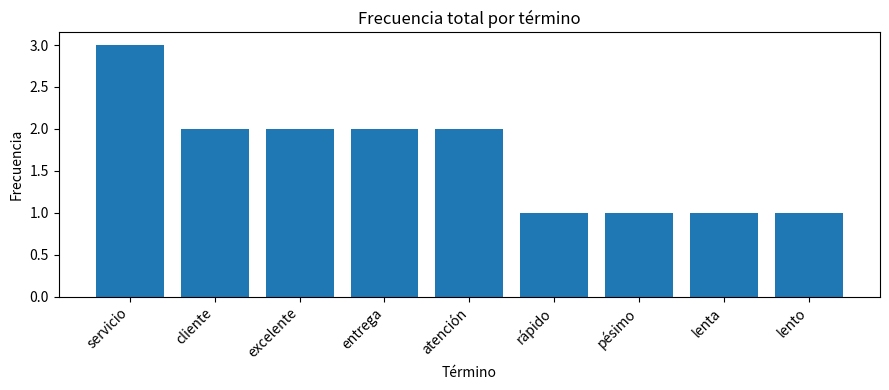

The script that saved this image: (Note: this script raises an exception after producing the figure.)
import re
from collections import Counter

corpus = [
    "¡El servicio al cliente es excelente y muy rápido en la entrega!",
    "El servicio es pésimo y la atención al cliente es muy lenta.",
    "Excelente atención pero el servicio de entrega es lento.",
]

print("Librerías listas")
for i, d in enumerate(corpus, start=1):
    print(f"D{i}: {d}")

def limpiar_html_y_ruido(texto):
    texto = re.sub(r"<[^>]+>", "", texto)  # etiquetas HTML
    texto = re.sub(r"https?://\S+", "", texto)  # URLs
    texto = re.sub(r"\S+@\S+", "", texto)  # correos
    texto = re.sub(r"[\U0001F300-\U0001FAFF\u2600-\u27BF]", "", texto)  # emojis
    texto = re.sub(r"\s+", " ", texto).strip()  # espacios repetidos
    return texto

sucio = "<p>¡El <b>servicio</b> al cliente es excelente!</p> Visítanos https://ejemplo.com info@ejemplo.com ☺"
print("Antes:", sucio)
print("Después:", limpiar_html_y_ruido(sucio))

corpus = [limpiar_html_y_ruido(d) for d in corpus]

def normalizar(texto):
    texto = limpiar_html_y_ruido(texto)
    texto = texto.lower()
    texto = re.sub(r"[¡!¿?.,;:]", "", texto)
    return texto

docs_norm = [normalizar(d) for d in corpus]
for i, d in enumerate(docs_norm, start=1):
    print(f"d{i} = {d}")

assert "pésimo" in docs_norm[1]  # los acentos se conservan

tokens = [d.split() for d in docs_norm]
for i, t in enumerate(tokens, start=1):
    print(f"T{i} = {t}")

n = [len(t) for t in tokens]
N = sum(n)
print("n =", n, " N =", N)

print(len(tokens[1]), len(set(tokens[1])))  # lista vs. conjunto

V = set(tokens[0])
for t in tokens[1:]:
    V = V | set(t)

V = sorted(V)
print(V)
print("|V| =", len(V))
print("Repetidos descartados:", N - len(V))

S = {"al", "de", "el", "en", "es", "la", "muy", "pero", "y"}
print("¿S está dentro de V?", S <= set(V))

V_filtrado = sorted(set(V) - S)
print("Vocabulario filtrado:", V_filtrado)
print("|S| =", len(S), " |V_filtrado| =", len(V_filtrado))
print("% stopwords =", len(S) / len(V) * 100)

vf = set(V_filtrado)
tf = [Counter(w for w in t if w in vf) for t in tokens]
for i, c in enumerate(tf, start=1):
    print(f"TF(D{i}) =", dict(c))

tf_total = sum(tf, Counter())
print("Frecuencia total:", tf_total.most_common())

ficha = {
    "N (tokens totales)": N,
    "|V| (vocabulario)": len(V),
    "|S| (stopwords)": len(S),
    "|V_filtrado|": len(V_filtrado),
}
for nombre, valor in ficha.items():
    print(f"{nombre:<20} {valor}")

assert N == 33
assert len(V) == 18
assert len(S) == 9
assert len(S) / len(V) == 0.5
assert len(V_filtrado) == len(V) - len(S)
print("Todas las verificaciones pasaron")

import matplotlib.pyplot as plt

frecuencias = tf_total.most_common()
palabras = [item[0] for item in frecuencias]
cantidades = [item[1] for item in frecuencias]

plt.figure(figsize=(9, 4))
plt.bar(palabras, cantidades)
plt.title("Frecuencia total por término")
plt.xlabel("Término")
plt.ylabel("Frecuencia")
plt.xticks(rotation=45, ha="right")
plt.tight_layout()
plt.show()

comentario_extra = "<p>La <b>atención</b> fue buena y la entrega rápida.</p>"
extra_limpio = normalizar(comentario_extra)
print("Comentario extra normalizado:", extra_limpio)
print("Tokens del comentario extra:", extra_limpio.split())
print("Si se agrega al corpus, las métricas N, V y V_filtrado se vuelven a calcular.")

import nltk
nltk.download("stopwords")
from nltk.corpus import stopwords

stopwords_es = set(stopwords.words("spanish"))
tokens_nltk = [w for t in tokens for w in t if w not in stopwords_es]
print("Cantidad de stopwords de NLTK:", len(stopwords_es))
print("Tokens restantes con NLTK:", tokens_nltk)

from nltk.stem.snowball import SnowballStemmer

stemmer = SnowballStemmer("spanish")
V_stem = sorted({stemmer.stem(palabra) for palabra in V_filtrado})
print("Vocabulario original:", V_filtrado)
print("Vocabulario con stemming:", V_stem)
print("Tamaño después del stemming:", len(V_stem))
assert len(V_stem) == 8
